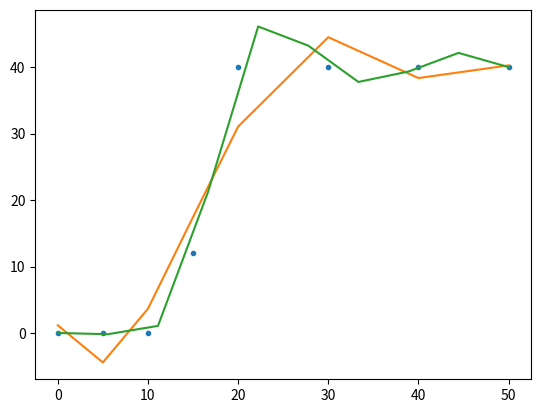

Write the Python code that produced this figure.
import numpy

import matplotlib.pyplot as plt
from scipy.interpolate import interp1d

x = numpy.array([0,5,10,15,20,30,40,50])
y = numpy.array([0,0,0,12,40,40,40,40])

coeffs = numpy.polyfit(x, y, deg=4) #you can change degree as you see fit
poly = numpy.poly1d(coeffs)
yp = numpy.polyval(poly, x)

interpLength = 10
new_x = numpy.linspace(x.min(), x.max(), interpLength)
new_y = interp1d(x, y, kind='cubic')(new_x)


plt.plot(x, y, '.', x, yp, '-', new_x,new_y, '-')
plt.show()